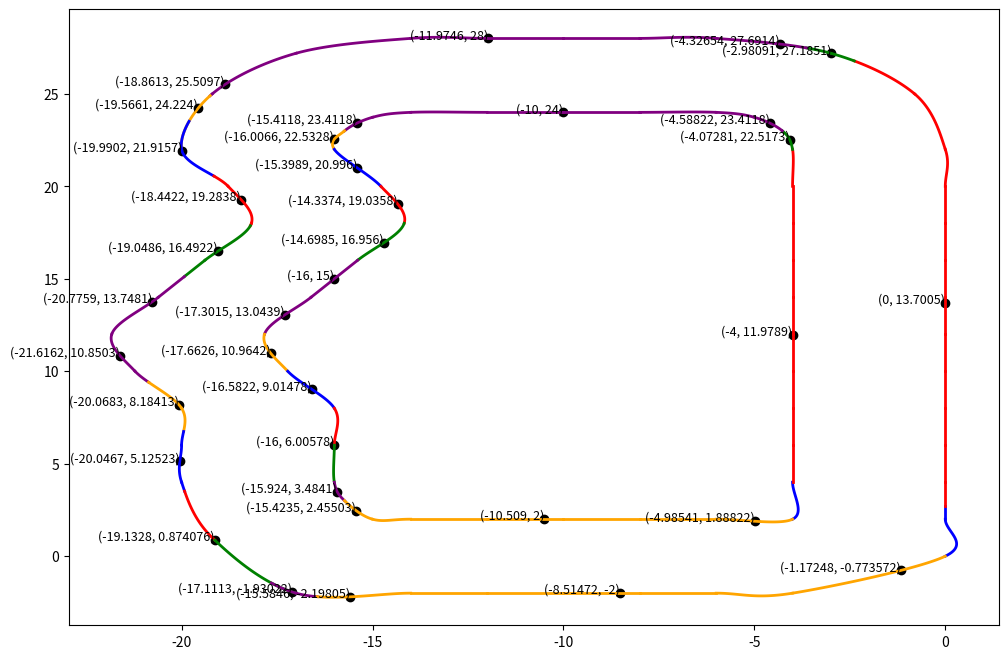

Reproduce this figure in Python. (Note: this script raises an exception after producing the figure.)
import numpy as np
import matplotlib.pyplot as plt

# Function to evaluate the spline at a given t (between 0 and 1)
def evaluate_spline(coeffs, t):
    # Compute the cubic polynomial at the given t
    return coeffs[0] * t**3 + coeffs[1] * t**2 + coeffs[2] * t + coeffs[3]

# Function to read the spline coefficients from the file
def read_splines(file_name):
    splines = []
    with open(file_name, 'r') as file:
        for line in file:
            # Read the coefficients for each chunk (16 coefficients per chunk)
            coeffs = list(map(float, line.split()))
            splines.append(coeffs)
    return splines

# Function to generate the raceline
def generate_raceline(splines, num_points=100):
    x_vals = []
    y_vals = []
    
    for spline in splines:
        # Split the coefficients into two parts (X and Y splines)
        X1, X2, Y1, Y2 = np.array(spline[:4]), np.array(spline[4:8]), np.array(spline[8:12]), np.array(spline[12:])
        
        # Interpolate along the X and Y splines with t ranging from 0 to 0.5
        for i in range(num_points):
            t = 0 + (i / (num_points - 1)) * 0.5  # Scale t to go from 0 to 0.5
            # X and Y values at this t
            x1 = evaluate_spline(X1, t)
            y1 = evaluate_spline(Y1, t)
            x2 = evaluate_spline(X2, t)
            y2 = evaluate_spline(Y2, t)
            x_vals.append(x1)
            y_vals.append(y1)
            x_vals.append(x2)
            y_vals.append(y2)

    return np.array(x_vals), np.array(y_vals)

def evaluate_polynomial(coeffs, t):
    """
    Evaluate a cubic polynomial given its coefficients and parameter t.
    coeffs: List of coefficients [a3, a2, a1, a0] for t^3, t^2, t, constant.
    t: Array of parameter values.
    """
    return coeffs[3] * t**3 + coeffs[2] * t**2 + coeffs[1] * t + coeffs[0]

def plot_parametric_cubic_polynomials(input_data_1, input_data_2, points, file_name = "splines.txt", num_points=100):
    """
    Plot a list of parametric cubic polynomials (x(t), y(t)).
    input_data: List of tuples. Each tuple contains:
                - A list of tuples representing grouped parametric splines (x(t), y(t)).
                - A tuple (start_t, end_t) specifying the range of t for the group.
    num_points: Number of points to evaluate for each polynomial.
    """
    plt.figure(figsize=(12, 8))
    colors = ['blue', 'red', 'green', 'purple', 'orange']
    
    # Process input_data = input_data_1 first, then input_data = input_data_2
    for input_data in [input_data_1, input_data_2]:
        # For a given chunk, process the splines and the t_range
        # splines is a list of tuples: x(t) and y(t) polynomials
        for group_index, (splines, t_range) in enumerate(input_data):
            print(f"\n chunk {group_index}")
            print(f"range {t_range}")
            
            # if (group_index == 1 or input_data != input_data_2):
            group_size = len(splines)
            start_t, end_t = t_range
            group_color = colors[group_index % 18 % len(colors)]
            
            for spline_index, (x_coeffs, y_coeffs) in enumerate(splines):
                # Determine t_range for this spline
                if spline_index == 0:
                    t_start, t_end = start_t, 1  # First spline gets group start_t
                elif spline_index == group_size - 1:
                    t_start, t_end = 0, end_t  # Last spline gets group end_t
                else:
                    t_start, t_end = 0, 1  # Intermediate splines default to [0, 1]
                
                t = np.linspace(t_start, t_end, num_points)
                
                # Evaluate x(t) and y(t)
                x_vals = evaluate_polynomial(x_coeffs, t)
                y_vals = evaluate_polynomial(y_coeffs, t)
                
                # Plot the parametric curve
                plt.plot(x_vals, y_vals, color=group_color, linewidth=2, label=f'Group {group_index + 1}' if spline_index == 0 else None)
    
    if points:
        x_points, y_points = zip(*points)
        plt.scatter(x_points, y_points, color='black', label='Points')
        for x, y in points:
            plt.text(x, y, f'({x}, {y})', fontsize=9, ha='right')

    # Read spline coefficients from file
    splines = read_splines(file_name)
    # Generate the raceline
    x_vals, y_vals = generate_raceline(splines, num_points)
    plt.scatter(x_vals, y_vals, marker='.', color='blue')

    plt.title("Parametric Cubic Polynomials")
    plt.xlabel("x(t)")
    plt.ylabel("y(t)")
    plt.grid(True)
    # plt.legend()
    plt.show()

# Example Input Data
points = [(-4, 11.9789),
 (0, 13.7005),
 (-4.07281, 22.5173),
 (-2.98091, 27.1851),
 (-4.58822, 23.4118),
 (-4.32654, 27.6914),
 (-10, 24),
 (-11.9746, 28),
 (-15.4118, 23.4118),
 (-18.8613, 25.5097),
 (-16.0066, 22.5328),
 (-19.5661, 24.224),
 (-15.3989, 20.996),
 (-19.9902, 21.9157),
 (-14.3374, 19.0358),
 (-18.4422, 19.2838),
 (-14.6985, 16.956),
 (-19.0486, 16.4922),
 (-16, 15),
 (-20.7759, 13.7481),
 (-17.3015, 13.0439),
 (-21.6162, 10.8503),
 (-17.6626, 10.9642),
 (-20.0683, 8.18413),
 (-16.5822, 9.01478),
 (-20.0467, 5.12523),
 (-16, 6.00578),
 (-19.1328, 0.874076),
 (-15.924, 3.4841),
 (-17.1113, -1.93022),
 (-15.4235, 2.45503),
 (-15.5846, -2.19805),
 (-10.509, 2),
 (-8.51472, -2),
 (-4.98541, 1.88822),
 (-1.17248, -0.773572)]

input_data_2_old = [([
([0,2,-4,2],[0,2,0,0])
,
([0,0,0,0],[2,2,0,0])
],
 (0, 0.347731)
),
([
([0,0,0,0],[2,2,0,0])
,
([0,0,0,0],[4,2,0,0])
,
([0,0,0,0],[6,2,0,0])
,
([0,0,0,0],[8,2,0,0])
,
([0,0,0,0],[10,2,0,0])
,
([0,0,0,0],[12,2,0,0])
,
([0,0,0,0],[14,2,0,0])
,
([0,0,0,0],[16,2,0,0])
,
([0,0,0,0],[18,2,0,0])
,
([0,0,0.401924,-0.401924],[20,2,-0.5,0.5])
,
([0,-0.401924,-0.107695,-0.294229],[22,2.5,1.40192,-0.901924])
,
([-0.803848,-1.5,-0.990381,0.294229],[25,2.59808,-0.107695,-0.294229])
],
 (0.347731, 0.758963)
),
([
([-0.803848,-1.5,-0.990381,0.294229],[25,2.59808,-0.107695,-0.294229])
,
([-3,-2.59808,-1.30385,0.901924],[27.1962,1.5,-0.990381,0.294229])
],
 (0.758963, 0.223414)
),
([
([-3,-2.59808,-1.30385,0.901924],[27.1962,1.5,-0.990381,0.294229])
,
([-6,-2.5,1,-0.5],[28,0.401924,-0.803848,0.401924])
,
([-8,-2,0,0],[28,0,0,0])
,
([-10,-2,0,0],[28,0,0,0])
,
([-12,-2,0.5,-0.5],[28,0,0.401924,-0.401924])
,
([-14,-2.5,-1.40192,0.901924],[28,-0.401924,-0.107695,-0.294229])
,
([-17,-2.59808,0.107695,0.294229],[27.1962,-1.5,-0.990381,0.294229])
,
([-19.1962,-1.5,0.380781,0.315371],[25,-2.59808,-1.30385,0.901924])
],
 (0.223414, 0.0366999)
),
([
([-19.1962,-1.5,0.380781,0.315371],[25,-2.59808,-1.30385,0.901924])
],
 (0.0366999, 0.491832)
),
([
([-19.1962,-1.5,0.380781,0.315371],[25,-2.59808,-1.30385,0.901924])
,
([-20,0.207676,2.32785,-1.31632],[22,-2.5,1,-0.5])
],
 (0.491832, 0.706962)
),
([
([-20,0.207676,2.32785,-1.31632],[22,-2.5,1,-0.5])
,
([-18.7808,0.9144,0.3048,-0.6096],[20,-2,0,0])
,
([-18.1712,-0.3048,-1.8288,0.9144],[18,-2,0,0])
],
 (0.706962, 0.0652083)
),
([
([-18.1712,-0.3048,-1.8288,0.9144],[18,-2,0,0])
,
([-19.3904,-1.2192,0,0],[16,-2,0,0])
],
 (0.0652083, 0.43925)
),
([
([-19.3904,-1.2192,0,0],[16,-2,0,0])
,
([-20.6096,-1.2192,-0.9144,0.9144],[14,-2,0,0])
,
([-21.8288,-0.3048,1.524,-0.6096],[12,-2,0,0])
,
([-21.2192,0.9144,1.2192,-0.9144],[10,-2,0,0])
],
 (0.43925, 0.295686)
),
([
([-21.2192,0.9144,1.2192,-0.9144],[10,-2,0,0])
,
([-20,0.6096,-1.2192,0.6096],[8,-2,0,0])
],
 (0.295686, 0.628755)
),
([
([-20,0.6096,-1.2192,0.6096],[8,-2,0,0])
,
([-20,0,-0.401924,0.401924],[6,-2,0.5,-0.5])
,
([-20,0.401924,0.107695,0.294229],[4,-2.5,-1,0.5])
],
 (0.628755, 0.182268)
),
([
([-20,0.401924,0.107695,0.294229],[4,-2.5,-1,0.5])
,
([-19.1962,1.5,0.990381,-0.294229],[1,-3,-1.5,1.5])
],
 (0.182268, 0.043442)
),
([
([-19.1962,1.5,0.990381,-0.294229],[1,-3,-1.5,1.5])
],
 (0.043442, 0.746546)
),
([
([-19.1962,1.5,0.990381,-0.294229],[1,-3,-1.5,1.5])
,
([-17,2.59808,1.30385,-0.901924],[-2,-1.5,3,-1.5])
],
 (0.746546, 0.196346)
),
([
([-17,2.59808,1.30385,-0.901924],[-2,-1.5,3,-1.5])
,
([-14,2.5,-1,0.5],[-2,0,0,0])
,
([-12,2,0,0],[-2,0,0,0])
,
([-10,2,0,0],[-2,0,0,0])
,
([-8,2,0,0],[-2,0,0,0])
,
([-6,2,-1,1],[-2,0,-1,1])
,
([-4,3,4,-3],[-2,1,2,-1])
],
 (0.196346, 1)
)]

input_data = [([([-4,1,-2,1],[2,1,2,-1])],
 (0, 1)),
([([-4,0,0,0],[4,2,0,0]),([-4,0,0,0],[6,2,0,0]),([-4,0,0,0],[8,2,0,0]),([-4,0,0,0],[10,2,0,0]),([-4,0,0,0],[12,2,0,0]),([-4,0,0,0],[14,2,0,0]),([-4,0,0,0],[16,2,0,0]),([-4,0,0,0],[18,2,0,0]),([-4,0,0.133975,-0.133975],[20,2,0.5,-0.5])],
(0, 1)),([([-4,-0.133975,-0.0358984,-0.0980762],[22,1.5,-0.866025,0.366025])],
(0, 1)),([([-4.26795,-0.5,-0.330127,0.0980762],[23,0.866025,-0.0358984,-0.0980762]),([-5,-0.866025,0.232051,-0.366025],[23.7321,0.5,-0.330127,0.0980762]),([-6,-1.5,-1,0.5],[24,0.133975,-0.267949,0.133975]),([-8,-2,0,0],[24,0,0,0]),([-10,-2,0,0],[24,0,0,0]),([-12,-2,-0.5,0.5],[24,0,0.133975,-0.133975]),([-14,-1.5,0.866025,-0.366025],[24,-0.133975,-0.0358984,-0.0980762]),([-15,-0.866025,0.0358984,0.0980762],[23.7321,-0.5,-0.330127,0.0980762])],
(0, 1)),([([-15.7321,-0.5,-0.279473,0.511524],[23,-0.866025,0.232051,-0.366025])],
(0, 1)),([([-16,0.475625,1.79195,-1.04837],[22,-1.5,-1,0.5])],
(0, 1)),([([-14.7808,0.9144,0.3048,-0.6096],[20,-2,0,0])],
(0, 1)),([([-14.1712,-0.3048,-1.8288,0.9144],[18,-2,0,0])],
(0, 1)),([([-15.3904,-1.2192,0,0],[16,-2,0,0]),([-16.6096,-1.2192,-0.9144,0.9144],[14,-2,0,0])],
(0, 1)),([([-17.8288,-0.3048,1.524,-0.6096],[12,-2,0,0])],
(0, 1)),([([-17.2192,0.9144,1.2192,-0.9144],[10,-2,0,0])],
(0, 1)),([([-16,0.6096,-1.2192,0.6096],[8,-2,0,0])],
(0, 1)),([([-16,0,-0.133975,0.133975],[6,-2,-0.5,0.5])],
(0, 1)),([([-16,0.133975,0.0358984,0.0980762],[4,-1.5,1,-0.5])],
(0, 1)),([([-15.7321,0.5,0.330127,-0.0980762],[3,-1,-0.5,0.5]),([-15,0.866025,-0.232051,0.366025],[2,-0.5,1,-0.5]),([-14,1.5,1,-0.5],[2,0,0,0]),([-12,2,0,0],[2,0,0,0]),([-10,2,0,0],[2,0,0,0]),([-8,2,0,0],[2,0,0,0]),([-6,2,1,-1],[2,0,-1,1])],
 (0, 1))]

input_data_2 = [([([0,2,-4,2],[0,2,0,0]),([0,0,0,0],[2,2,0,0])],
 (0, 0.347731)),
([([0,0,0,0],[2,2,0,0]),([0,0,0,0],[4,2,0,0]),([0,0,0,0],[6,2,0,0]),([0,0,0,0],[8,2,0,0]),([0,0,0,0],[10,2,0,0]),([0,0,0,0],[12,2,0,0]),([0,0,0,0],[14,2,0,0]),([0,0,0,0],[16,2,0,0]),([0,0,0,0],[18,2,0,0]),([0,0,0.401924,-0.401924],[20,2,-0.5,0.5]),([0,-0.401924,-0.107695,-0.294229],[22,2.5,1.40192,-0.901924]),([-0.803848,-1.5,-0.990381,0.294229],[25,2.59808,-0.107695,-0.294229])],
 (0.347731, 0.763222)),
([([-0.803848,-1.5,-0.990381,0.294229],[25,2.59808,-0.107695,-0.294229]),([-3,-2.59808,-1.30385,0.901924],[27.1962,1.5,-0.990381,0.294229])],
 (0.763222, 0.22383)),
([([-3,-2.59808,-1.30385,0.901924],[27.1962,1.5,-0.990381,0.294229]),([-6,-2.5,1,-0.5],[28,0.401924,-0.803848,0.401924]),([-8,-2,0,0],[28,0,0,0]),([-10,-2,0,0],[28,0,0,0]),([-12,-2,0.5,-0.5],[28,0,0.401924,-0.401924]),([-14,-2.5,-1.40192,0.901924],[28,-0.401924,-0.107695,-0.294229]),([-17,-2.59808,0.107695,0.294229],[27.1962,-1.5,-0.990381,0.294229]),([-19.1962,-1.5,0.380781,0.315371],[25,-2.59808,-1.30385,0.901924])],
 (0.22383, 0.0354144)),
([([-19.1962,-1.5,0.380781,0.315371],[25,-2.59808,-1.30385,0.901924])],
 (0.0354144, 0.512011)),
([([-19.1962,-1.5,0.380781,0.315371],[25,-2.59808,-1.30385,0.901924]),([-20,0.207676,2.32785,-1.31632],[22,-2.5,1,-0.5])],
 (0.512011, 0.717189)),
([([-20,0.207676,2.32785,-1.31632],[22,-2.5,1,-0.5]),([-18.7808,0.9144,0.3048,-0.6096],[20,-2,0,0]),([-18.1712,-0.3048,-1.8288,0.9144],[18,-2,0,0])],
 (0.717189, 0.0564602)),
([([-18.1712,-0.3048,-1.8288,0.9144],[18,-2,0,0]),([-19.3904,-1.2192,0,0],[16,-2,0,0])],
 (0.0564602, 0.439245)),
([([-19.3904,-1.2192,0,0],[16,-2,0,0]),([-20.6096,-1.2192,-0.9144,0.9144],[14,-2,0,0]),([-21.8288,-0.3048,1.524,-0.6096],[12,-2,0,0]),([-21.2192,0.9144,1.2192,-0.9144],[10,-2,0,0])],
 (0.439245, 0.293485)),
([([-21.2192,0.9144,1.2192,-0.9144],[10,-2,0,0]),([-20,0.6096,-1.2192,0.6096],[8,-2,0,0])],
 (0.293485, 0.629914)),
([([-20,0.6096,-1.2192,0.6096],[8,-2,0,0]),([-20,0,-0.401924,0.401924],[6,-2,0.5,-0.5]),([-20,0.401924,0.107695,0.294229],[4,-2.5,-1,0.5])],
 (0.629914, 0.157814)),
([([-20,0.401924,0.107695,0.294229],[4,-2.5,-1,0.5]),([-19.1962,1.5,0.990381,-0.294229],[1,-3,-1.5,1.5])],
 (0.157814, 0.0396146)),
([([-19.1962,1.5,0.990381,-0.294229],[1,-3,-1.5,1.5])],
 (0.0396146, 0.773567)),
([([-19.1962,1.5,0.990381,-0.294229],[1,-3,-1.5,1.5]),([-17,2.59808,1.30385,-0.901924],[-2,-1.5,3,-1.5])],
 (0.773567, 0.192899)),
([([-17,2.59808,1.30385,-0.901924],[-2,-1.5,3,-1.5]),([-14,2.5,-1,0.5],[-2,0,0,0]),([-12,2,0,0],[-2,0,0,0]),([-10,2,0,0],[-2,0,0,0]),([-8,2,0,0],[-2,0,0,0]),([-6,2,-1,1],[-2,0,-1,1]),([-4,3,4,-3],[-2,1,2,-1])],
 (0.192899, 1))]

# input_data_2 = [
# ([
# ([-3,-2.59808,-1.30385,0.901924],[27.1962,1.5,-0.990381,0.294229])
# ],
#  (0.0255285, 0.0780983)
# )]

# Plot the parametric cubic polynomials
plot_parametric_cubic_polynomials(input_data, input_data_2_old, points)
